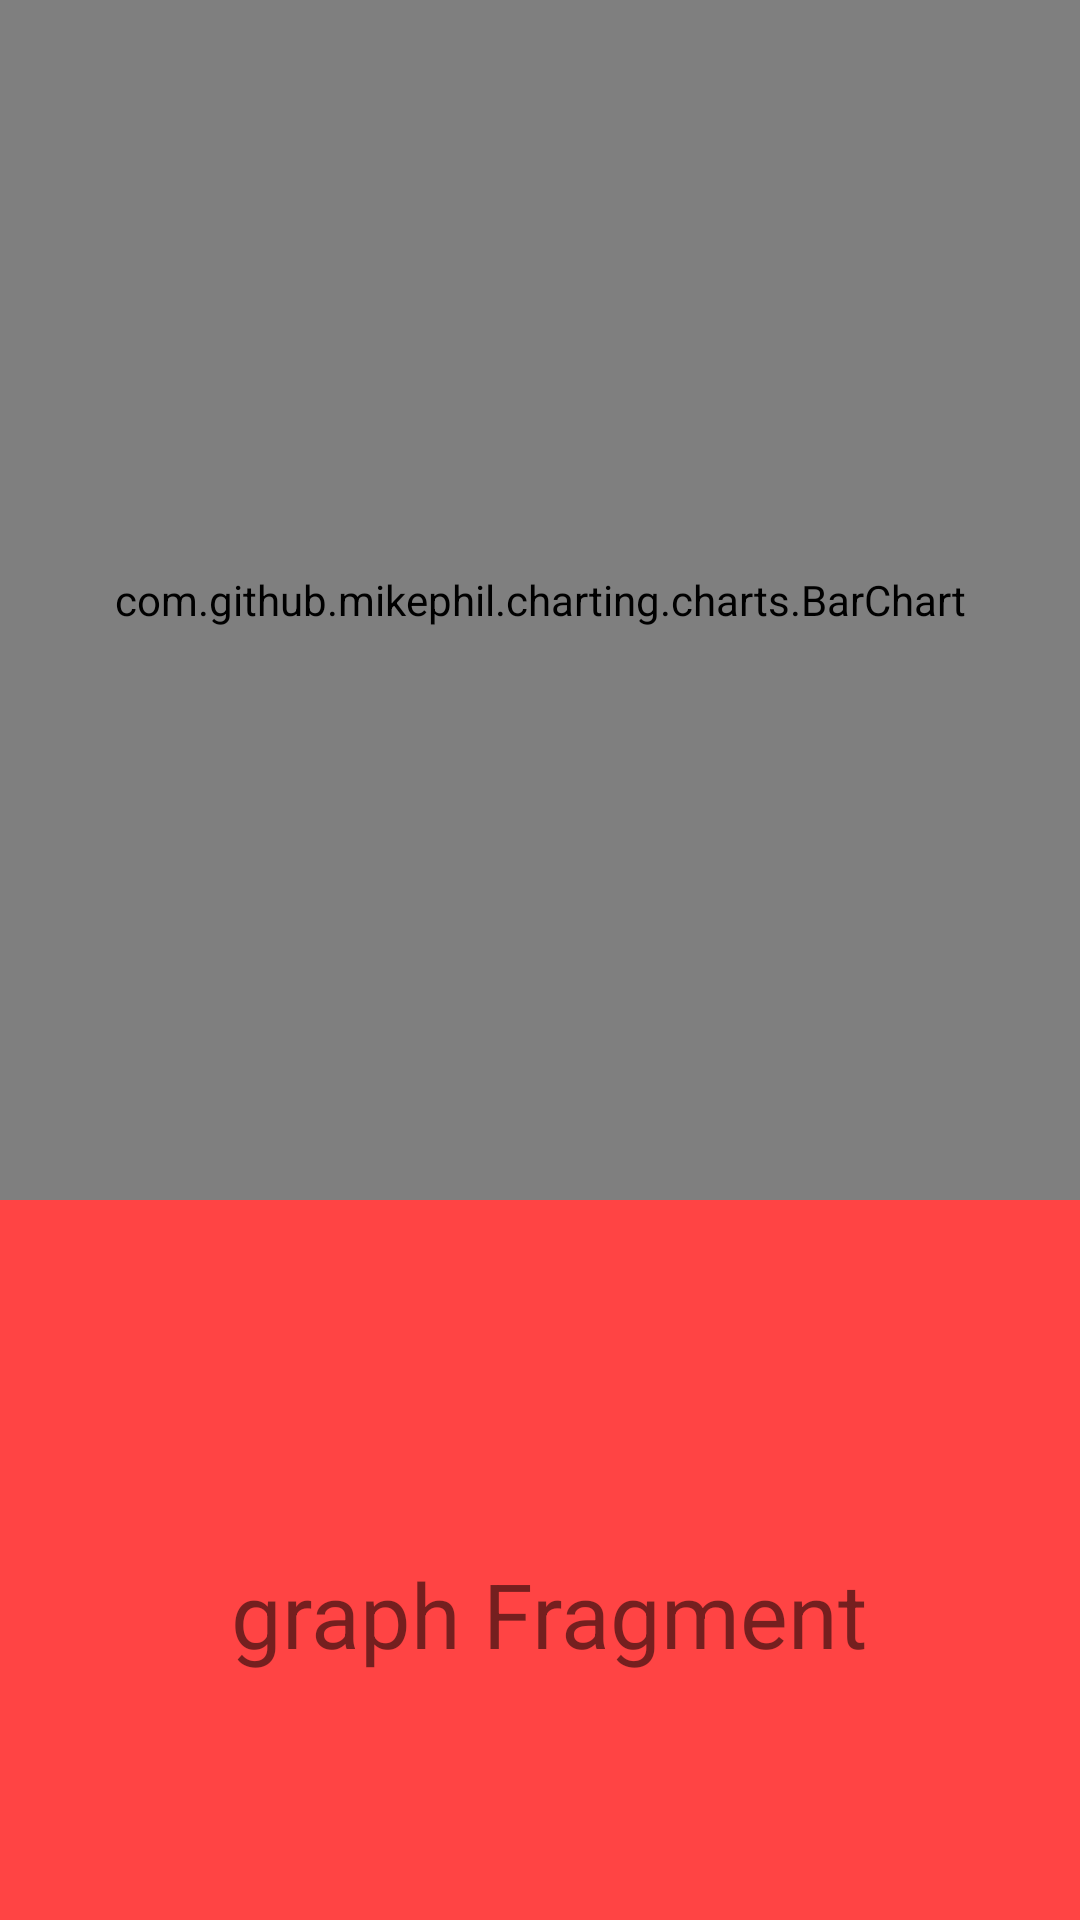

Write the Android layout XML for this screen, with the resource values it uses.
<!-- AndroidManifest.xml: application theme AppTheme -->
<!-- res/layout/fragment_graph.xml -->
<?xml version="1.0" encoding="utf-8"?>
<RelativeLayout xmlns:android="http://schemas.android.com/apk/res/android"
    android:layout_width="match_parent" android:layout_height="match_parent"
    android:background="@android:color/holo_red_light">

    <TextView
        android:layout_width="wrap_content"
        android:layout_height="wrap_content"
        android:layout_alignParentStart="true"
        android:layout_alignParentBottom="true"
        android:layout_marginStart="77dp"
        android:layout_marginBottom="82dp"
        android:text="graph Fragment"
        android:textSize="30sp" />

    <com.github.mikephil.charting.charts.BarChart
        android:layout_width="match_parent"
        android:layout_height="400dp"
        android:id="@+id/chart1"
        android:textSize="30sp"></com.github.mikephil.charting.charts.BarChart>


</RelativeLayout>
<!-- resources referenced by this layout -->
<resources>
  <style name="AppTheme" parent="Theme.AppCompat.Light.DarkActionBar">
          
          <item name="colorPrimary">@color/colorPrimary</item>
          <item name="colorPrimaryDark">@color/colorPrimaryDark</item>
          <item name="colorAccent">@color/colorAccent</item>
          <item name="primaryTitleColor">@color/primaryTitleColor</item>
      </style>
  <color name="colorPrimary">#6200EE</color>
  <color name="colorPrimaryDark">#3700B3</color>
  <color name="colorAccent">#03DAC5</color>
  <color name="primaryTitleColor">#212121</color>
</resources>
